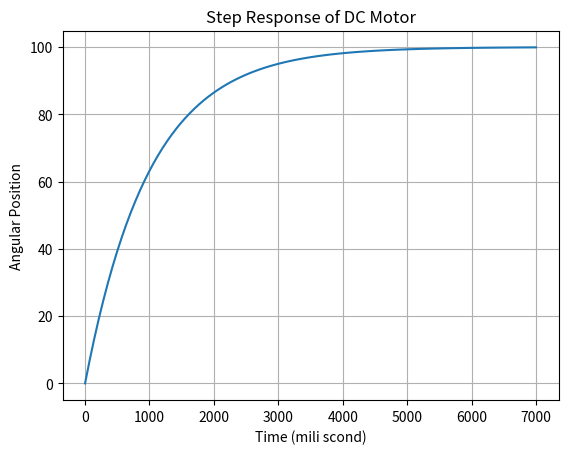

Reproduce this figure in Python.
# -*- coding: utf-8 -*-
"""
Created on Fri Dec 15 12:30:31 2023

@author: okyaybariss
"""

import scipy.signal as signal
import matplotlib.pyplot as plt
import numpy as np

# DC motor parameters
R = 10.0
L = 5
K = 0.01  # Motor constant
J = 0.01  # Moment of inertia
B = 0.1   # Viscous damping coefficient

# Transfer function of the DC motor
numerator = [K]
denominator = [J, B, K**2]
system = signal.TransferFunction(numerator, denominator)

# Time vector
time, response = signal.step(system)


plt.plot(time, response)
plt.title('Step Response of DC Motor')
plt.xlabel('Time (mili scond)')
plt.ylabel('Angular Position')
plt.grid(True)
plt.show()
